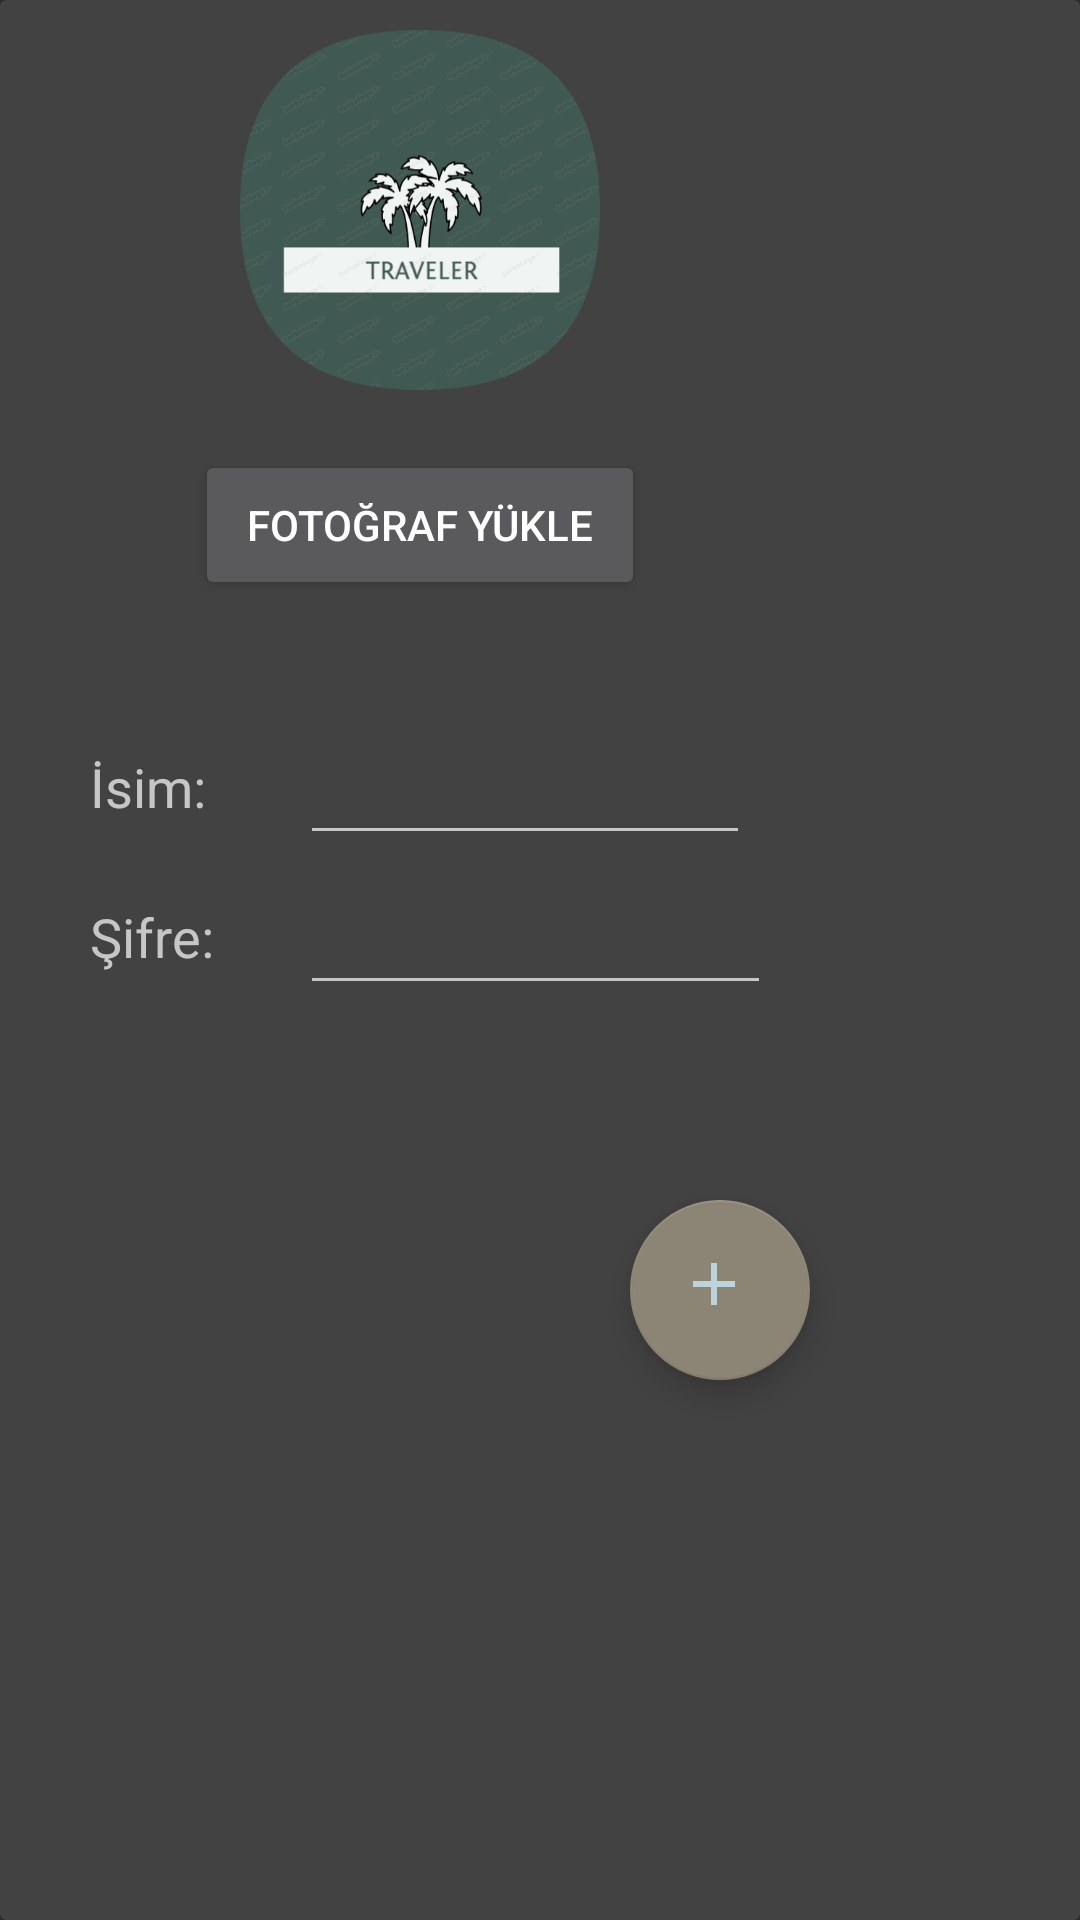

This screen was rendered from an Android layout file. Write that file and the resources it references.
<!-- AndroidManifest.xml: application theme AppTheme -->
<!-- res/layout/fragment_hesap_ayar.xml -->
<?xml version="1.0" encoding="utf-8"?>
<androidx.cardview.widget.CardView xmlns:android="http://schemas.android.com/apk/res/android"
    xmlns:tools="http://schemas.android.com/tools"
    xmlns:app="http://schemas.android.com/apk/res-auto"
    android:layout_width="300dp"
    android:layout_height="500dp"
    android:layout_marginHorizontal="30dp"
    android:layout_marginVertical="25dp"
    android:background="@color/teal_700"
    tools:context=".cerceve.HesapAyarFragment">

    <ImageView
        android:id="@+id/imgyukle"
        android:layout_width="120dp"
        android:layout_height="120dp"
        android:layout_marginTop="10dp"
        android:layout_centerHorizontal="true"
        android:scaleType="centerCrop"
        android:background="@drawable/palmtreeo"
        android:layout_marginStart="80dp"></ImageView>

    <Button
        android:id="@+id/btnfotoyukle"
        android:layout_width="150dp"
        android:layout_height="50dp"
        android:layout_marginStart="65dp"
        android:layout_marginTop="150dp"
        android:text="Fotoğraf Yükle"></Button>

    <TextView
        android:layout_width="60dp"
        android:layout_height="35dp"
        android:layout_marginStart="30dp"
        android:layout_marginTop="250dp"
        android:text="İsim: "
        android:textSize="18dp"></TextView>

    <TextView
        android:layout_width="68dp"
        android:layout_height="35dp"
        android:layout_marginStart="30dp"
        android:layout_marginTop="300dp"
        android:text="Şifre: "
        android:textSize="18dp"></TextView>

    <EditText
        android:id="@+id/edtSifre"
        android:layout_width="157dp"
        android:layout_height="35dp"
        android:layout_marginStart="100dp"
        android:layout_marginTop="300dp"></EditText>

    <com.google.android.material.floatingactionbutton.FloatingActionButton
        android:id="@+id/FbtnGuncelle"
        android:layout_width="60dp"
        android:layout_height="60dp"
        android:layout_marginStart="210dp"
        android:layout_marginTop="400dp"
        android:src="@drawable/icplus"
        app:backgroundTint="@color/gri"
        android:tint="@color/teal_100"
        ></com.google.android.material.floatingactionbutton.FloatingActionButton>

    <EditText
        android:id="@+id/edtIsim"
        android:layout_width="150dp"
        android:layout_height="35dp"
        android:layout_marginStart="100dp"
        android:layout_marginTop="250dp"></EditText>


</androidx.cardview.widget.CardView>
<!-- resources referenced by this layout -->
<resources>
  <color name="gri">#8C8474</color>
  <color name="teal_100">#CAE6F5</color>
  <color name="teal_700">#FF018786</color>
  <!-- drawable icplus (drawable-anydpi) -->
  <vector xmlns:android="http://schemas.android.com/apk/res/android"
      android:width="24dp"
      android:height="24dp"
      android:viewportWidth="24"
      android:viewportHeight="24"
      android:tint="#5E7879"
      android:alpha="0.8">
    <path
        android:fillColor="@android:color/white"
        android:pathData="M19,13h-6v6h-2v-6H5v-2h6V5h2v6h6v2z"/>
  </vector>
  <!-- drawable palmtreeo: png bitmap (drawable-v24, 85230 bytes) -->
  <style name="AppTheme" parent="Theme.AppCompat.NoActionBar">
          
          <item name="colorPrimary">@color/teal_600</item>
          <item name="colorPrimaryDark">@color/teal_600</item>
          <item name="colorAccent">@color/teal_600</item>
      </style>
  <color name="teal_600">#A1B8C5</color>
</resources>
